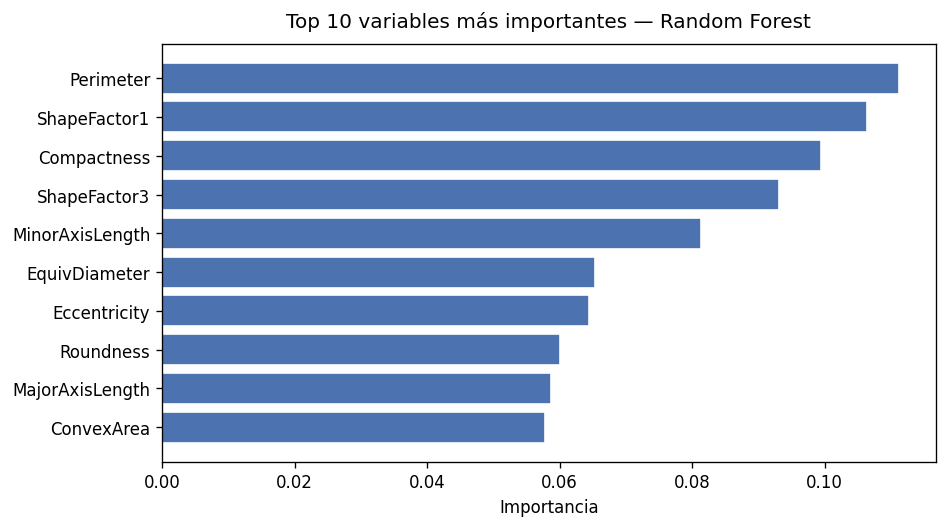

The table this chart was drawn from, first rows:
feature, importance
Perimeter, 0.1112
ShapeFactor1, 0.1064
Compactness, 0.09945
ShapeFactor3, 0.09313
MinorAxisLength, 0.08132
EquivDiameter, 0.0653
Eccentricity, 0.06442
Roundness, 0.06012
MajorAxisLength, 0.05873
ConvexArea, 0.05779
Area, 0.05771
AspectRatio, 0.05727
ShapeFactor4, 0.03289
ShapeFactor2, 0.0267
Solidity, 0.01815
Extent, 0.009368
